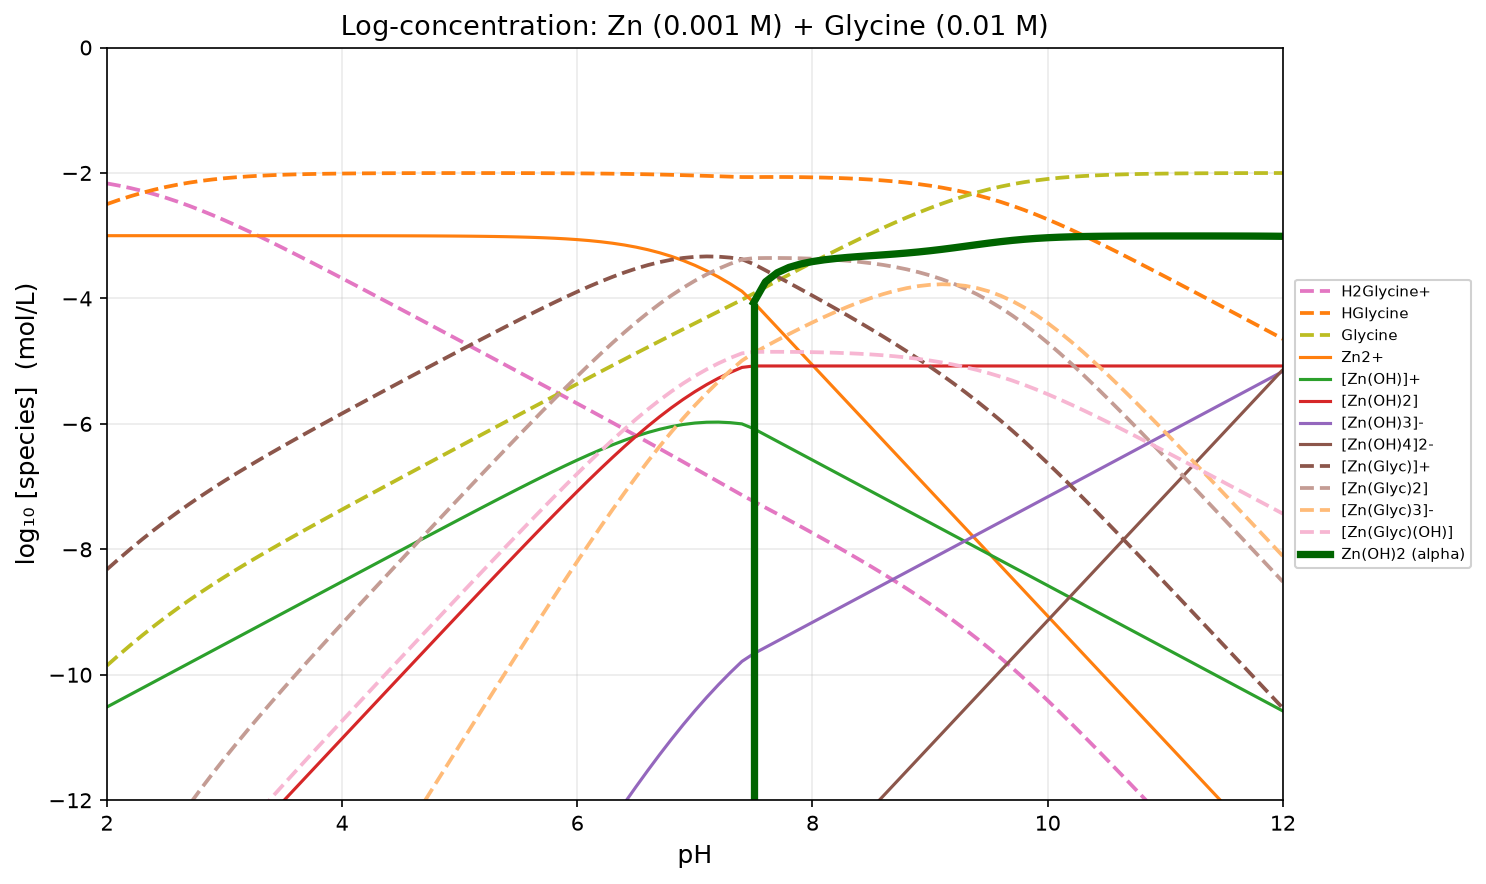

The file beside this chart, header and first rows:
pH, H2O, H2Glycine+, HGlycine, Glycine, Zn2+, [Zn(OH)]+, [Zn(OH)2], [Zn(OH)3]-, [Zn(OH)4]2-, [Zn(Glyc)]+, [Zn(Glyc)2], [Zn(Glyc)3]-, [Zn(Glyc)(OH)], Zn(OH)2 (alpha)
2, -2.200000e-01, -2.166648e+00, -2.496648e+00, -9.852821e+00, -3.000002e+00, -1.051383e+01, -1.501383e+01, -2.510000e+01, -3.507235e+01, -8.320477e+00, -1.415713e+01, -2.159995e+01, -1.522048e+01, -5.000000e+01
2.1, -2.200000e-01, -2.201081e+00, -2.431081e+00, -9.687254e+00, -3.000003e+00, -1.041383e+01, -1.481383e+01, -2.480000e+01, -3.467235e+01, -8.154912e+00, -1.382599e+01, -2.110325e+01, -1.495491e+01, -5.000000e+01
2.2, -2.200000e-01, -2.240877e+00, -2.370877e+00, -9.527049e+00, -3.000004e+00, -1.031383e+01, -1.461383e+01, -2.450000e+01, -3.427235e+01, -7.994708e+00, -1.350559e+01, -2.062263e+01, -1.469471e+01, -5.000000e+01
2.3, -2.200000e-01, -2.286290e+00, -2.316290e+00, -9.372462e+00, -3.000006e+00, -1.021383e+01, -1.441383e+01, -2.420001e+01, -3.387235e+01, -7.840123e+00, -1.319641e+01, -2.015888e+01, -1.444012e+01, -5.000000e+01
2.4, -2.200000e-01, -2.337440e+00, -2.267440e+00, -9.223612e+00, -3.000009e+00, -1.011384e+01, -1.421384e+01, -2.390001e+01, -3.347235e+01, -7.691276e+00, -1.289872e+01, -1.971233e+01, -1.419128e+01, -5.000000e+01
2.5, -2.200000e-01, -2.394297e+00, -2.224297e+00, -9.080469e+00, -3.000012e+00, -1.001384e+01, -1.401384e+01, -2.360001e+01, -3.307236e+01, -7.548136e+00, -1.261243e+01, -1.928290e+01, -1.394814e+01, -5.000000e+01
2.6, -2.200000e-01, -2.456685e+00, -2.186685e+00, -8.942857e+00, -3.000017e+00, -9.913844e+00, -1.381384e+01, -2.330002e+01, -3.267236e+01, -7.410529e+00, -1.233721e+01, -1.887007e+01, -1.371053e+01, -5.000000e+01
2.7, -2.200000e-01, -2.524298e+00, -2.154298e+00, -8.810471e+00, -3.000023e+00, -9.813850e+00, -1.361385e+01, -2.300002e+01, -3.227237e+01, -7.278149e+00, -1.207245e+01, -1.847292e+01, -1.347815e+01, -5.000000e+01
2.8, -2.200000e-01, -2.596733e+00, -2.126733e+00, -8.682906e+00, -3.000031e+00, -9.713858e+00, -1.341386e+01, -2.270003e+01, -3.187238e+01, -7.150591e+00, -1.181732e+01, -1.809023e+01, -1.325059e+01, -5.000000e+01
2.9, -2.200000e-01, -2.673518e+00, -2.103518e+00, -8.559691e+00, -3.000041e+00, -9.613868e+00, -1.321387e+01, -2.240004e+01, -3.147239e+01, -7.027387e+00, -1.157090e+01, -1.772060e+01, -1.302739e+01, -5.000000e+01
3, -2.200000e-01, -2.754151e+00, -2.084151e+00, -8.440324e+00, -3.000054e+00, -9.513881e+00, -1.301388e+01, -2.210005e+01, -3.107240e+01, -6.908032e+00, -1.133218e+01, -1.736251e+01, -1.280803e+01, -5.000000e+01
3.1, -2.200000e-01, -2.838128e+00, -2.068128e+00, -8.324301e+00, -3.000070e+00, -9.413898e+00, -1.281390e+01, -2.180007e+01, -3.067242e+01, -6.792026e+00, -1.110015e+01, -1.701445e+01, -1.259203e+01, -5.000000e+01
3.2, -2.200000e-01, -2.924966e+00, -2.054966e+00, -8.211138e+00, -3.000091e+00, -9.313919e+00, -1.261392e+01, -2.150009e+01, -3.027244e+01, -6.678884e+00, -1.087385e+01, -1.667499e+01, -1.237888e+01, -5.000000e+01
3.3, -2.200000e-01, -3.014219e+00, -2.044219e+00, -8.100392e+00, -3.000118e+00, -9.213945e+00, -1.241395e+01, -2.120012e+01, -2.987246e+01, -6.568164e+00, -1.065238e+01, -1.634278e+01, -1.216816e+01, -5.000000e+01
3.4, -2.200000e-01, -3.105491e+00, -2.035491e+00, -7.991663e+00, -3.000151e+00, -9.113979e+00, -1.221398e+01, -2.090015e+01, -2.947250e+01, -6.459469e+00, -1.043496e+01, -1.601662e+01, -1.195947e+01, -5.000000e+01
3.5, -2.200000e-01, -3.198432e+00, -2.028432e+00, -7.884604e+00, -3.000193e+00, -9.014021e+00, -1.201402e+01, -2.060019e+01, -2.907254e+01, -6.352453e+00, -1.022088e+01, -1.569549e+01, -1.175245e+01, -5.000000e+01
3.6, -2.200000e-01, -3.292744e+00, -2.022744e+00, -7.778916e+00, -3.000247e+00, -8.914074e+00, -1.181407e+01, -2.030025e+01, -2.867259e+01, -6.246818e+00, -1.000956e+01, -1.537848e+01, -1.154682e+01, -5.000000e+01
3.7, -2.200000e-01, -3.388174e+00, -2.018174e+00, -7.674347e+00, -3.000314e+00, -8.814141e+00, -1.161414e+01, -2.000031e+01, -2.827266e+01, -6.142315e+00, -9.800489e+00, -1.506484e+01, -1.134232e+01, -5.000000e+01
3.8, -2.200000e-01, -3.484513e+00, -2.014513e+00, -7.570686e+00, -3.000398e+00, -8.714226e+00, -1.141423e+01, -1.970040e+01, -2.787274e+01, -6.038739e+00, -9.593252e+00, -1.475394e+01, -1.113874e+01, -5.000000e+01
3.9, -2.200000e-01, -3.581586e+00, -2.011586e+00, -7.467759e+00, -3.000505e+00, -8.614332e+00, -1.121433e+01, -1.940050e+01, -2.747285e+01, -5.935919e+00, -9.387505e+00, -1.444526e+01, -1.093592e+01, -5.000000e+01
4, -2.200000e-01, -3.679253e+00, -2.009253e+00, -7.365425e+00, -3.000639e+00, -8.514466e+00, -1.101447e+01, -1.910064e+01, -2.707298e+01, -5.833719e+00, -9.182972e+00, -1.413840e+01, -1.073372e+01, -5.000000e+01
4.1, -2.200000e-01, -3.777396e+00, -2.007396e+00, -7.263569e+00, -3.000808e+00, -8.414635e+00, -1.081464e+01, -1.880081e+01, -2.667315e+01, -5.732032e+00, -8.979428e+00, -1.383300e+01, -1.053203e+01, -5.000000e+01
4.2, -2.200000e-01, -3.875924e+00, -2.005924e+00, -7.162097e+00, -3.001020e+00, -8.314848e+00, -1.061485e+01, -1.850102e+01, -2.627337e+01, -5.630772e+00, -8.776696e+00, -1.352879e+01, -1.033077e+01, -5.000000e+01
4.3, -2.200000e-01, -3.974761e+00, -2.004761e+00, -7.060934e+00, -3.001288e+00, -8.215115e+00, -1.041512e+01, -1.820129e+01, -2.587363e+01, -5.529876e+00, -8.574637e+00, -1.322557e+01, -1.012988e+01, -5.000000e+01
4.4, -2.200000e-01, -4.073848e+00, -2.003848e+00, -6.960020e+00, -3.001624e+00, -8.115452e+00, -1.021545e+01, -1.790162e+01, -2.547397e+01, -5.429299e+00, -8.373147e+00, -1.292317e+01, -9.929299e+00, -5.000000e+01
4.5, -2.200000e-01, -4.173137e+00, -2.003137e+00, -6.859309e+00, -3.002048e+00, -8.015875e+00, -1.001588e+01, -1.760205e+01, -2.507439e+01, -5.329012e+00, -8.172149e+00, -1.262146e+01, -9.729012e+00, -5.000000e+01
4.6, -2.200000e-01, -4.272591e+00, -2.002591e+00, -6.758764e+00, -3.002581e+00, -7.916408e+00, -9.816408e+00, -1.730258e+01, -2.467493e+01, -5.228999e+00, -7.971590e+00, -1.232035e+01, -9.528999e+00, -5.000000e+01
4.7, -2.200000e-01, -4.372182e+00, -2.002182e+00, -6.658355e+00, -3.003251e+00, -7.817079e+00, -9.617079e+00, -1.700325e+01, -2.427560e+01, -5.129261e+00, -7.771443e+00, -1.201980e+01, -9.329261e+00, -5.000000e+01
4.8, -2.200000e-01, -4.471889e+00, -2.001889e+00, -6.558062e+00, -3.004095e+00, -7.717922e+00, -9.417922e+00, -1.670409e+01, -2.387644e+01, -5.029811e+00, -7.571700e+00, -1.171976e+01, -9.129811e+00, -5.000000e+01
4.9, -2.200000e-01, -4.571696e+00, -2.001696e+00, -6.457869e+00, -3.005155e+00, -7.618982e+00, -9.218982e+00, -1.640515e+01, -2.347750e+01, -4.930678e+00, -7.372374e+00, -1.142024e+01, -8.930678e+00, -5.000000e+01
5, -2.200000e-01, -4.671593e+00, -2.001593e+00, -6.357765e+00, -3.006487e+00, -7.520315e+00, -9.020315e+00, -1.610649e+01, -2.307883e+01, -4.831907e+00, -7.173500e+00, -1.112126e+01, -8.731907e+00, -5.000000e+01
5.1, -2.200000e-01, -4.771573e+00, -2.001573e+00, -6.257746e+00, -3.008161e+00, -7.421989e+00, -8.821989e+00, -1.580816e+01, -2.268051e+01, -4.733562e+00, -6.975135e+00, -1.082288e+01, -8.533562e+00, -5.000000e+01
5.2, -2.200000e-01, -4.871636e+00, -2.001636e+00, -6.157809e+00, -3.010264e+00, -7.324091e+00, -8.624091e+00, -1.551026e+01, -2.228261e+01, -4.635728e+00, -6.777364e+00, -1.052517e+01, -8.335728e+00, -5.000000e+01
5.3, -2.200000e-01, -4.971785e+00, -2.001785e+00, -6.057958e+00, -3.012903e+00, -7.226730e+00, -8.426730e+00, -1.521290e+01, -2.188525e+01, -4.538515e+00, -6.580300e+00, -1.022826e+01, -8.138515e+00, -5.000000e+01
5.4, -2.200000e-01, -5.072026e+00, -2.002026e+00, -5.958199e+00, -3.016211e+00, -7.130039e+00, -8.230039e+00, -1.491621e+01, -2.148856e+01, -4.442065e+00, -6.384091e+00, -9.932290e+00, -7.942065e+00, -5.000000e+01
5.5, -2.200000e-01, -5.172371e+00, -2.002371e+00, -5.858544e+00, -3.020357e+00, -7.034184e+00, -8.034184e+00, -1.462036e+01, -2.109270e+01, -4.346555e+00, -6.188926e+00, -9.637470e+00, -7.746555e+00, -5.000000e+01
5.6, -2.200000e-01, -5.272836e+00, -2.002836e+00, -5.759008e+00, -3.025543e+00, -6.939370e+00, -7.839370e+00, -1.432554e+01, -2.069789e+01, -4.252206e+00, -5.995041e+00, -9.344050e+00, -7.552206e+00, -5.000000e+01
5.7, -2.200000e-01, -5.373441e+00, -2.003441e+00, -5.659613e+00, -3.032022e+00, -6.845850e+00, -7.645850e+00, -1.403202e+01, -2.030437e+01, -4.159290e+00, -5.802731e+00, -9.052345e+00, -7.359290e+00, -5.000000e+01
5.8, -2.200000e-01, -5.474213e+00, -2.004213e+00, -5.560386e+00, -3.040101e+00, -6.753928e+00, -7.453928e+00, -1.374010e+01, -1.991245e+01, -4.068142e+00, -5.612355e+00, -8.762740e+00, -7.168142e+00, -5.000000e+01
5.9, -2.200000e-01, -5.575185e+00, -2.005185e+00, -5.461357e+00, -3.050151e+00, -6.663978e+00, -7.263978e+00, -1.345015e+01, -1.952250e+01, -3.979163e+00, -5.424348e+00, -8.475705e+00, -6.979163e+00, -5.000000e+01
6, -2.200000e-01, -5.676394e+00, -2.006394e+00, -5.362566e+00, -3.062616e+00, -6.576444e+00, -7.076444e+00, -1.316262e+01, -1.913496e+01, -3.892837e+00, -5.239231e+00, -8.191797e+00, -6.792837e+00, -5.000000e+01
6.1, -2.200000e-01, -5.777883e+00, -2.007883e+00, -5.264056e+00, -3.078024e+00, -6.491851e+00, -6.891851e+00, -1.287802e+01, -1.875037e+01, -3.809734e+00, -5.057618e+00, -7.911674e+00, -6.609734e+00, -5.000000e+01
6.2, -2.200000e-01, -5.879702e+00, -2.009702e+00, -5.165875e+00, -3.096986e+00, -6.410814e+00, -6.710814e+00, -1.259699e+01, -1.836933e+01, -3.730516e+00, -4.880218e+00, -7.636093e+00, -6.430516e+00, -5.000000e+01
6.3, -2.200000e-01, -5.981901e+00, -2.011901e+00, -5.068073e+00, -3.120207e+00, -6.334034e+00, -6.534034e+00, -1.232021e+01, -1.799255e+01, -3.655935e+00, -4.707835e+00, -7.365908e+00, -6.255935e+00, -5.000000e+01
6.4, -2.200000e-01, -6.084529e+00, -2.014529e+00, -4.970701e+00, -3.148469e+00, -6.262297e+00, -6.362297e+00, -1.204847e+01, -1.762081e+01, -3.586825e+00, -4.541354e+00, -7.102056e+00, -6.086825e+00, -5.000000e+01
6.5, -2.200000e-01, -6.187632e+00, -2.017632e+00, -4.873804e+00, -3.182629e+00, -6.196456e+00, -6.196456e+00, -1.178263e+01, -1.725497e+01, -3.524088e+00, -4.381720e+00, -6.845524e+00, -5.924088e+00, -5.000000e+01
6.6, -2.200000e-01, -6.291243e+00, -2.021243e+00, -4.777415e+00, -3.223586e+00, -6.137413e+00, -6.037413e+00, -1.152359e+01, -1.689593e+01, -3.468656e+00, -4.229898e+00, -6.597314e+00, -5.768656e+00, -5.000000e+01
6.7, -2.200000e-01, -6.395378e+00, -2.025378e+00, -4.681550e+00, -3.272251e+00, -6.086078e+00, -5.886078e+00, -1.127225e+01, -1.654460e+01, -3.421456e+00, -4.086834e+00, -6.358384e+00, -5.621456e+00, -5.000000e+01
6.8, -2.200000e-01, -6.500029e+00, -2.030029e+00, -4.586201e+00, -3.329502e+00, -6.043329e+00, -5.743329e+00, -1.102950e+01, -1.620185e+01, -3.383358e+00, -3.953387e+00, -6.129588e+00, -5.483358e+00, -5.000000e+01
6.9, -2.200000e-01, -6.605160e+00, -2.035160e+00, -4.491332e+00, -3.396135e+00, -6.009962e+00, -5.609962e+00, -1.079613e+01, -1.586848e+01, -3.355122e+00, -3.830282e+00, -5.911614e+00, -5.355122e+00, -5.000000e+01
7, -2.200000e-01, -6.710705e+00, -2.040705e+00, -4.396878e+00, -3.472815e+00, -5.986642e+00, -5.486642e+00, -1.057281e+01, -1.554516e+01, -3.337348e+00, -3.718053e+00, -5.704931e+00, -5.237348e+00, -5.000000e+01
7.1, -2.200000e-01, -6.816578e+00, -2.046578e+00, -4.302750e+00, -3.560029e+00, -5.973856e+00, -5.373856e+00, -1.036003e+01, -1.523237e+01, -3.330434e+00, -3.617012e+00, -5.509762e+00, -5.130434e+00, -5.000000e+01
7.2, -2.200000e-01, -6.922675e+00, -2.052675e+00, -4.208848e+00, -3.658049e+00, -5.971877e+00, -5.271877e+00, -1.015805e+01, -1.493039e+01, -3.334552e+00, -3.527227e+00, -5.326075e+00, -5.034552e+00, -5.000000e+01
7.3, -2.200000e-01, -7.028896e+00, -2.058896e+00, -4.115069e+00, -3.766913e+00, -5.980740e+00, -5.180740e+00, -9.966913e+00, -1.463926e+01, -3.349636e+00, -3.448532e+00, -5.153601e+00, -4.949636e+00, -5.000000e+01
7.4, -2.200000e-01, -7.135157e+00, -2.065157e+00, -4.021329e+00, -3.886410e+00, -6.000237e+00, -5.100237e+00, -9.786410e+00, -1.435876e+01, -3.375394e+00, -3.380551e+00, -4.991880e+00, -4.875394e+00, -5.000000e+01
7.5, -2.200000e-01, -7.235668e+00, -2.065668e+00, -3.921840e+00, -4.063173e+00, -6.077000e+00, -5.077000e+00, -9.663173e+00, -1.413552e+01, -3.452668e+00, -3.358336e+00, -4.870176e+00, -4.852668e+00, -4.065658e+00
7.6, -2.200000e-01, -7.334437e+00, -2.064437e+00, -3.820610e+00, -4.263173e+00, -6.177000e+00, -5.077000e+00, -9.563173e+00, -1.393552e+01, -3.551437e+00, -3.355875e+00, -4.766485e+00, -4.851437e+00, -3.736087e+00
7.7, -2.200000e-01, -7.434226e+00, -2.064226e+00, -3.720399e+00, -4.463173e+00, -6.277000e+00, -5.077000e+00, -9.463173e+00, -1.373552e+01, -3.651226e+00, -3.355453e+00, -4.665851e+00, -4.851226e+00, -3.590654e+00
7.8, -2.200000e-01, -7.535017e+00, -2.065017e+00, -3.621190e+00, -4.663173e+00, -6.377000e+00, -5.077000e+00, -9.363173e+00, -1.353552e+01, -3.752017e+00, -3.357035e+00, -4.568225e+00, -4.852017e+00, -3.505998e+00
7.9, -2.200000e-01, -7.636838e+00, -2.066838e+00, -3.523010e+00, -4.863173e+00, -6.477000e+00, -5.077000e+00, -9.263173e+00, -1.333552e+01, -3.853838e+00, -3.360675e+00, -4.473685e+00, -4.853838e+00, -3.450826e+00
... 41 more rows
